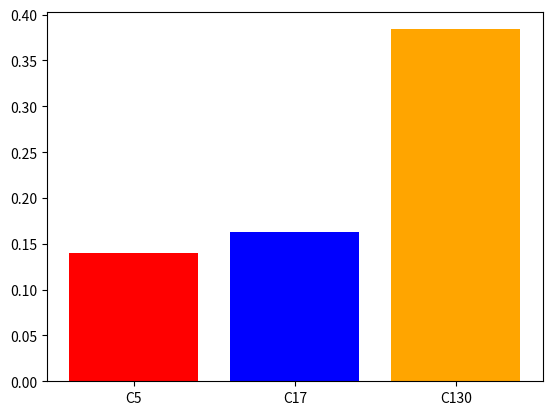
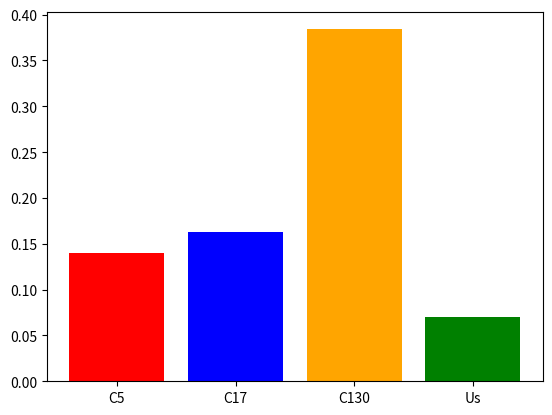

The script that saved these images, in order:
import numpy as np
import matplotlib.pyplot as plt


ylst=np.array([0.14,0.163,0.384])
xlst=np.array(['C5','C17','C130'])
y2lst=np.append(ylst,0.070)
x2lst=np.append(xlst,'Us')


fig=plt.figure()
ax=fig.add_subplot()
ax.bar(xlst,ylst,color=['red','blue','orange'])
plt.show()

fig2=plt.figure()
ax2=fig2.add_subplot()
ax2.bar(x2lst,y2lst,color=['red','blue','orange','green'])
plt.show()
